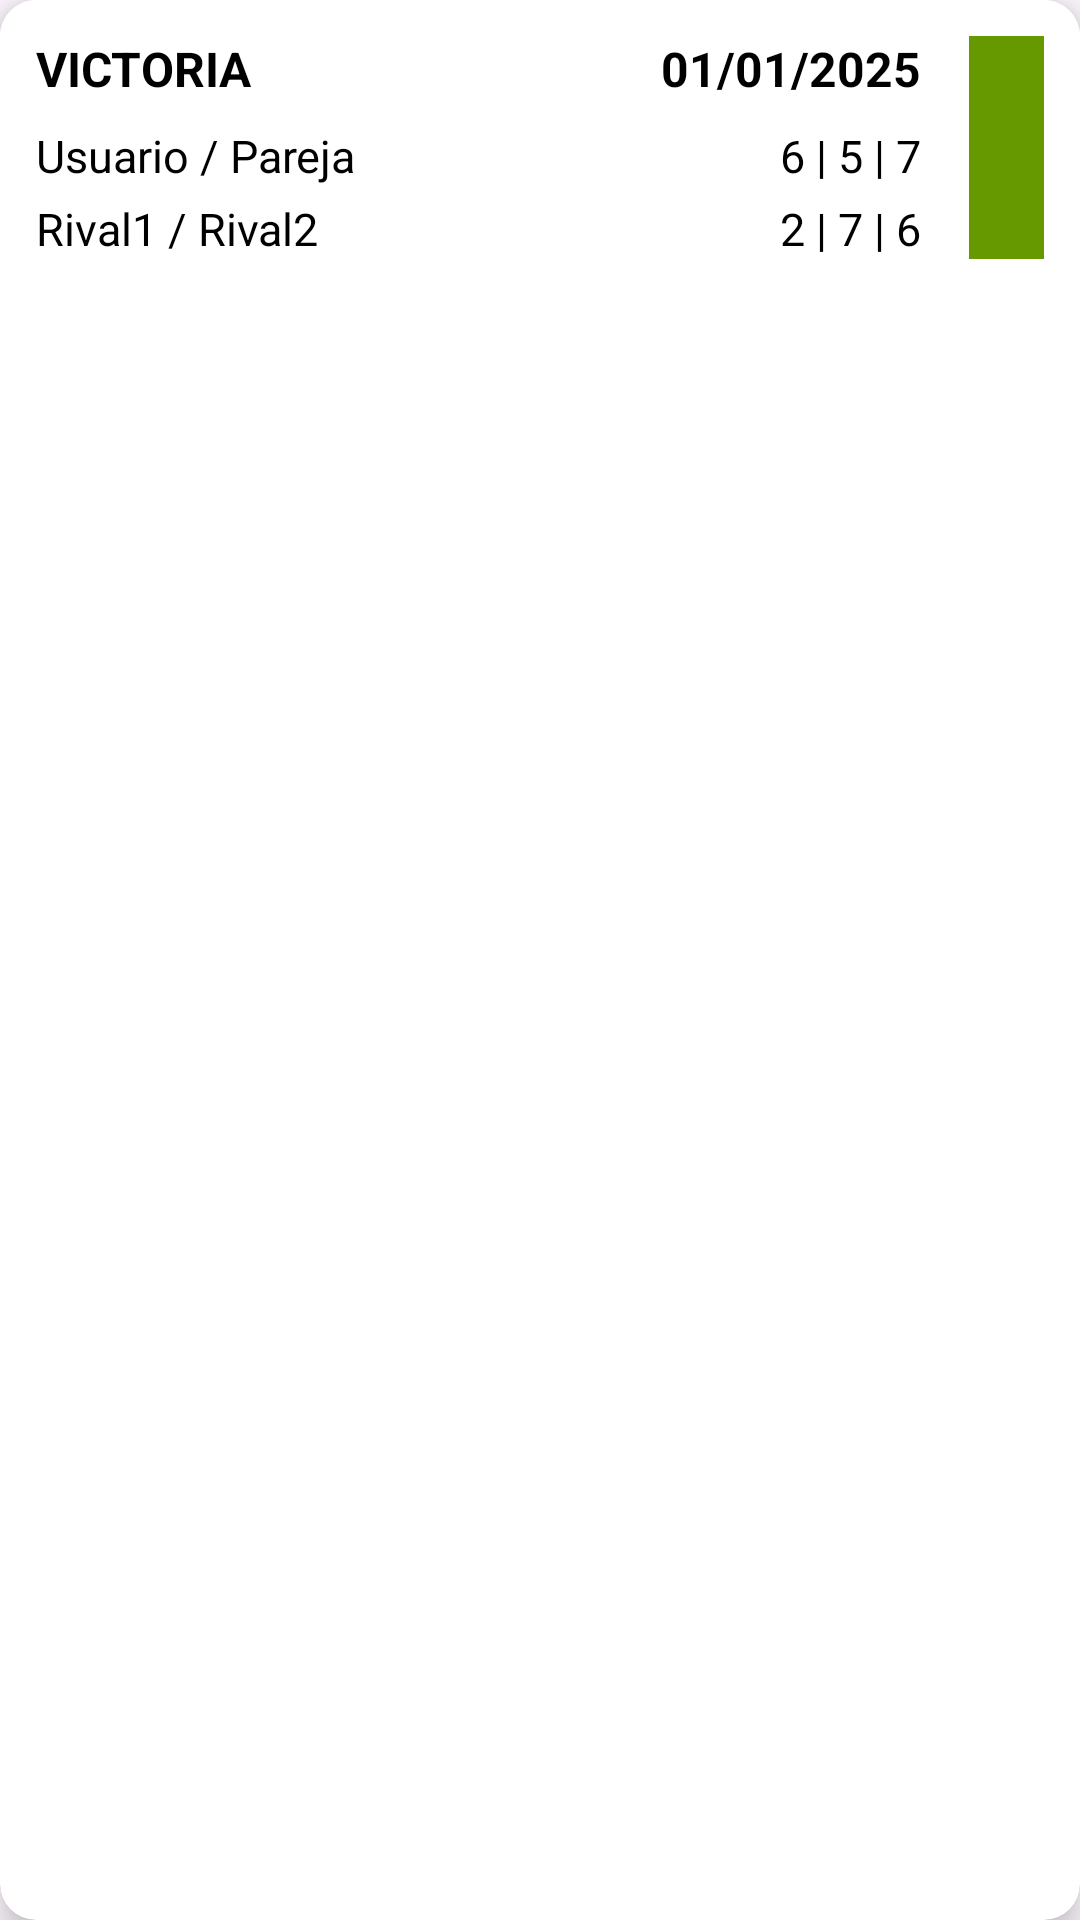

Produce the Android XML layout that renders to this screen, including the resource entries it uses.
<!-- AndroidManifest.xml: application theme Theme.Proyecto_MACR -->
<!-- res/layout/partido_item.xml -->
<?xml version="1.0" encoding="utf-8"?>
<androidx.cardview.widget.CardView xmlns:android="http://schemas.android.com/apk/res/android"
    xmlns:card_view="http://schemas.android.com/apk/res-auto"
    android:layout_width="match_parent"
    android:layout_height="wrap_content"
    android:layout_margin="8dp"
    card_view:cardCornerRadius="12dp"
    card_view:cardElevation="6dp">

    <LinearLayout
        android:layout_width="match_parent"
        android:layout_height="wrap_content"
        android:orientation="horizontal"
        android:padding="12dp"
        android:background="@android:color/white">

        
        <LinearLayout
            android:layout_width="0dp"
            android:layout_weight="1"
            android:layout_height="wrap_content"
            android:orientation="vertical">

            <LinearLayout
                android:layout_width="match_parent"
                android:layout_height="wrap_content"
                android:orientation="horizontal">

                
                <TextView
                    android:id="@+id/textResultado"
                    android:layout_width="wrap_content"
                    android:layout_height="wrap_content"
                    android:text="VICTORIA"
                    android:textStyle="bold"
                    android:textSize="16sp"
                    android:textColor="@android:color/black"
                    android:layout_marginBottom="8dp"
                    android:layout_weight="1"/>

                
                <TextView
                    android:id="@+id/textFecha"
                    android:layout_width="wrap_content"
                    android:layout_height="wrap_content"
                    android:text="01/01/2025"
                    android:textStyle="bold"
                    android:textSize="16sp"
                    android:textColor="@android:color/black"
                    android:layout_marginBottom="8dp"
                    android:layout_marginEnd="8dp"/>

            </LinearLayout>

            
            <LinearLayout
                android:layout_width="match_parent"
                android:layout_height="wrap_content"
                android:orientation="horizontal"
                android:layout_marginBottom="4dp">

                <TextView
                    android:id="@+id/textUsuarioPareja"
                    android:layout_width="0dp"
                    android:layout_weight="2"
                    android:layout_height="wrap_content"
                    android:text="Usuario / Pareja"
                    android:textSize="15sp"
                    android:textColor="@android:color/black" />

                <TextView
                    android:id="@+id/textResultadoUsuario"
                    android:layout_width="0dp"
                    android:layout_weight="1"
                    android:layout_height="wrap_content"
                    android:gravity="end"
                    android:text="6 | 5 | 7"
                    android:textSize="15sp"
                    android:textColor="@android:color/black"
                    android:layout_marginEnd="8dp"/>
            </LinearLayout>

            
            <LinearLayout
                android:layout_width="match_parent"
                android:layout_height="wrap_content"
                android:orientation="horizontal">

                <TextView
                    android:id="@+id/textRivales"
                    android:layout_width="0dp"
                    android:layout_weight="2"
                    android:layout_height="wrap_content"
                    android:text="Rival1 / Rival2"
                    android:textSize="15sp"
                    android:textColor="@android:color/black" />

                <TextView
                    android:id="@+id/textResultadoRivales"
                    android:layout_width="0dp"
                    android:layout_weight="1"
                    android:layout_height="wrap_content"
                    android:gravity="end"
                    android:text="2 | 7 | 6"
                    android:textSize="15sp"
                    android:textColor="@android:color/black"
                    android:layout_marginEnd="8dp"/>
            </LinearLayout>
        </LinearLayout>

        
        <View
            android:id="@+id/viewResultado"
            android:layout_width="25dp"
            android:layout_height="match_parent"
            android:layout_marginStart="8dp"
            android:background="@android:color/holo_green_dark" />
    </LinearLayout>
</androidx.cardview.widget.CardView>
<!-- resources referenced by this layout -->
<resources>
  <style name="Theme.Proyecto_MACR" parent="Base.Theme.Proyecto_MACR" />
  <style name="Base.Theme.Proyecto_MACR" parent="Theme.Material3.DayNight.NoActionBar">
          
          
      </style>
</resources>
